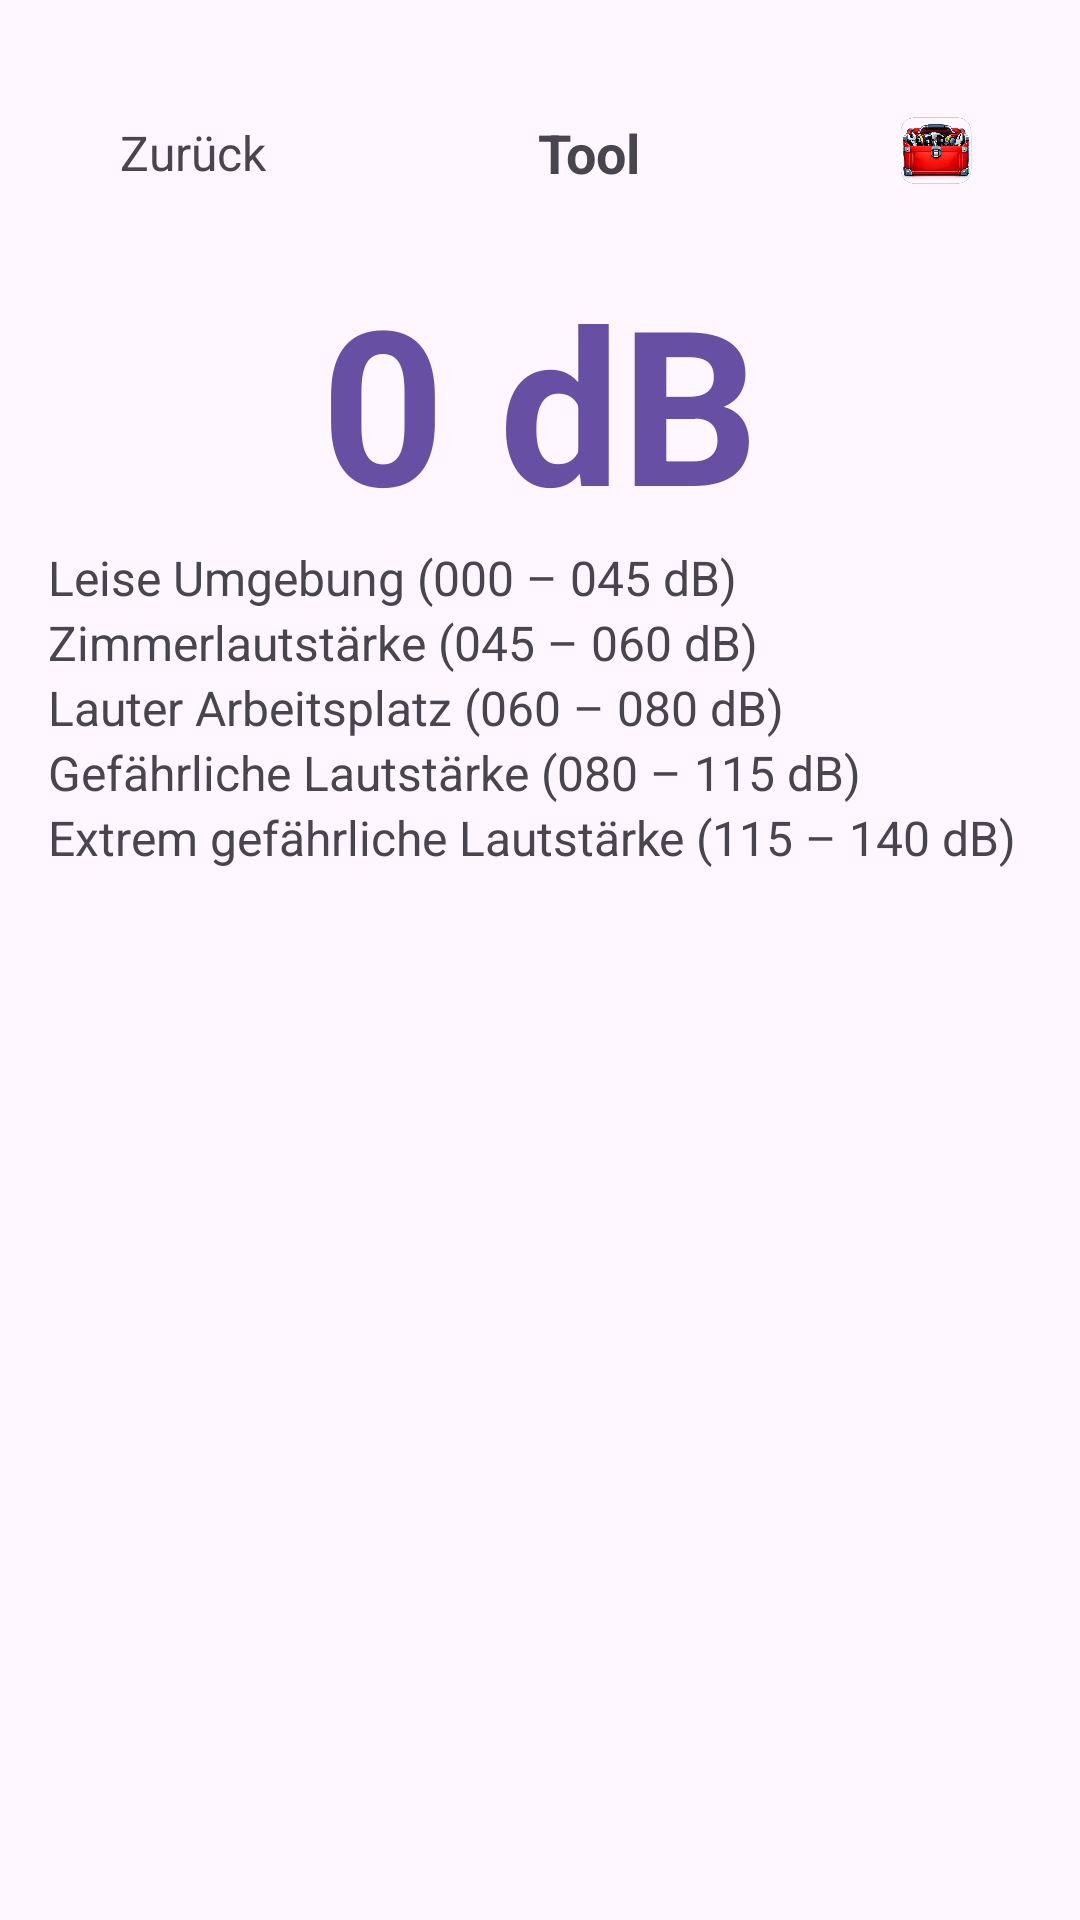

Reconstruct the res/layout file that produces this screen, plus the resources it refers to.
<!-- AndroidManifest.xml: application theme Theme.KastenDerPandora -->
<!-- res/layout/activity_decibel_meter.xml -->
<?xml version="1.0" encoding="utf-8"?>
<androidx.constraintlayout.widget.ConstraintLayout
    xmlns:android="http://schemas.android.com/apk/res/android"
    xmlns:app="http://schemas.android.com/apk/res-auto"
    android:layout_width="match_parent"
    android:layout_height="match_parent"
    android:padding="16dp">

    <include
        android:id="@+id/header"
        layout="@layout/layout_header"
        app:layout_constraintTop_toTopOf="parent"
        app:layout_constraintStart_toStartOf="parent"
        app:layout_constraintEnd_toEndOf="parent"/>

    <TextView
        android:id="@+id/tvCurrentDb"
        android:layout_width="wrap_content"
        android:layout_height="wrap_content"
        android:text="@string/db_initial"
        android:textSize="72sp"
        android:textStyle="bold"
        android:textColor="?attr/colorPrimary"
        app:layout_constraintTop_toBottomOf="@id/header"
        app:layout_constraintStart_toStartOf="parent"
        app:layout_constraintEnd_toEndOf="parent"/>

    <LinearLayout
        android:id="@+id/rangeContainer"
        android:layout_width="match_parent"
        android:layout_height="wrap_content"
        android:orientation="vertical"
        app:layout_constraintTop_toBottomOf="@id/tvCurrentDb"
        app:layout_constraintStart_toStartOf="parent">

        <TextView
            android:id="@+id/tvRange1"
            android:layout_width="match_parent"
            android:layout_height="wrap_content"
            android:text="@string/db_range_1"
            android:textSize="16sp"/>

        <TextView
            android:id="@+id/tvRange2"
            android:layout_width="match_parent"
            android:layout_height="wrap_content"
            android:text="@string/db_range_2"
            android:textSize="16sp"/>

        <TextView
            android:id="@+id/tvRange3"
            android:layout_width="match_parent"
            android:layout_height="wrap_content"
            android:text="@string/db_range_3"
            android:textSize="16sp"/>

        <TextView
            android:id="@+id/tvRange4"
            android:layout_width="match_parent"
            android:layout_height="wrap_content"
            android:text="@string/db_range_4"
            android:textSize="16sp"/>

        <TextView
            android:id="@+id/tvRange5"
            android:layout_width="match_parent"
            android:layout_height="wrap_content"
            android:text="@string/db_range_5"
            android:textSize="16sp"/>
    </LinearLayout>

    <TextView
        android:id="@+id/tvStats"
        android:layout_width="wrap_content"
        android:layout_height="wrap_content"
        android:textSize="14sp"
        app:layout_constraintTop_toBottomOf="@id/rangeContainer"
        app:layout_constraintStart_toStartOf="parent"/>

</androidx.constraintlayout.widget.ConstraintLayout>
<!-- res/layout/layout_header.xml (included above) -->
<?xml version="1.0" encoding="utf-8"?>
<androidx.constraintlayout.widget.ConstraintLayout xmlns:android="http://schemas.android.com/apk/res/android"
    xmlns:app="http://schemas.android.com/apk/res-auto"
    android:id="@+id/header"
    android:layout_width="match_parent"
    android:layout_height="wrap_content"
    android:padding="16dp">

    <TextView
        android:id="@+id/tvBack"
        android:layout_width="wrap_content"
        android:layout_height="wrap_content"
        android:text="@string/back"
        android:textSize="16sp"
        android:clickable="true"
        android:focusable="true"
        android:padding="8dp"
        android:foreground="?attr/selectableItemBackgroundBorderless"
        app:layout_constraintStart_toStartOf="parent"
        app:layout_constraintTop_toTopOf="parent"
        app:layout_constraintBottom_toBottomOf="parent" />

    <TextView
        android:id="@+id/tvTitle"
        android:layout_width="0dp"
        android:layout_height="wrap_content"
        android:text="@string/tool_name"
        android:textSize="18sp"
        android:textStyle="bold"
        android:gravity="center"
        android:layout_marginStart="12dp"
        android:layout_marginEnd="12dp"
        app:layout_constraintStart_toEndOf="@id/tvBack"
        app:layout_constraintEnd_toStartOf="@id/ivAppIcon"
        app:layout_constraintTop_toTopOf="parent"
        app:layout_constraintBottom_toBottomOf="parent" />

    <ImageView
        android:id="@+id/ivAppIcon"
        android:layout_width="32dp"
        android:layout_height="32dp"
        android:contentDescription="@string/app_name"
        android:src="@mipmap/ic_launcher"
        app:layout_constraintEnd_toEndOf="parent"
        app:layout_constraintTop_toTopOf="parent"
        app:layout_constraintBottom_toBottomOf="parent" />

</androidx.constraintlayout.widget.ConstraintLayout>
<!-- resources referenced by this layout -->
<resources>
  <!-- mipmap ic_launcher: webp bitmap (mipmap-hdpi, 180292 bytes) -->
  <string name="app_name">KastenDerPandora</string>
  <string name="back">Zurück</string>
  <string name="db_initial">0 dB</string>
  <string name="db_range_1">Leise Umgebung (000 – 045 dB)</string>
  <string name="db_range_2">Zimmerlautstärke (045 – 060 dB)</string>
  <string name="db_range_3">Lauter Arbeitsplatz (060 – 080 dB)</string>
  <string name="db_range_4">Gefährliche Lautstärke (080 – 115 dB)</string>
  <string name="db_range_5">Extrem gefährliche Lautstärke (115 – 140 dB)</string>
  <string name="tool_name">Tool</string>
  <style name="Theme.KastenDerPandora" parent="Base.Theme.KastenDerPandora" />
  <style name="Base.Theme.KastenDerPandora" parent="Theme.Material3.DayNight.NoActionBar">
          
          
      </style>
</resources>
